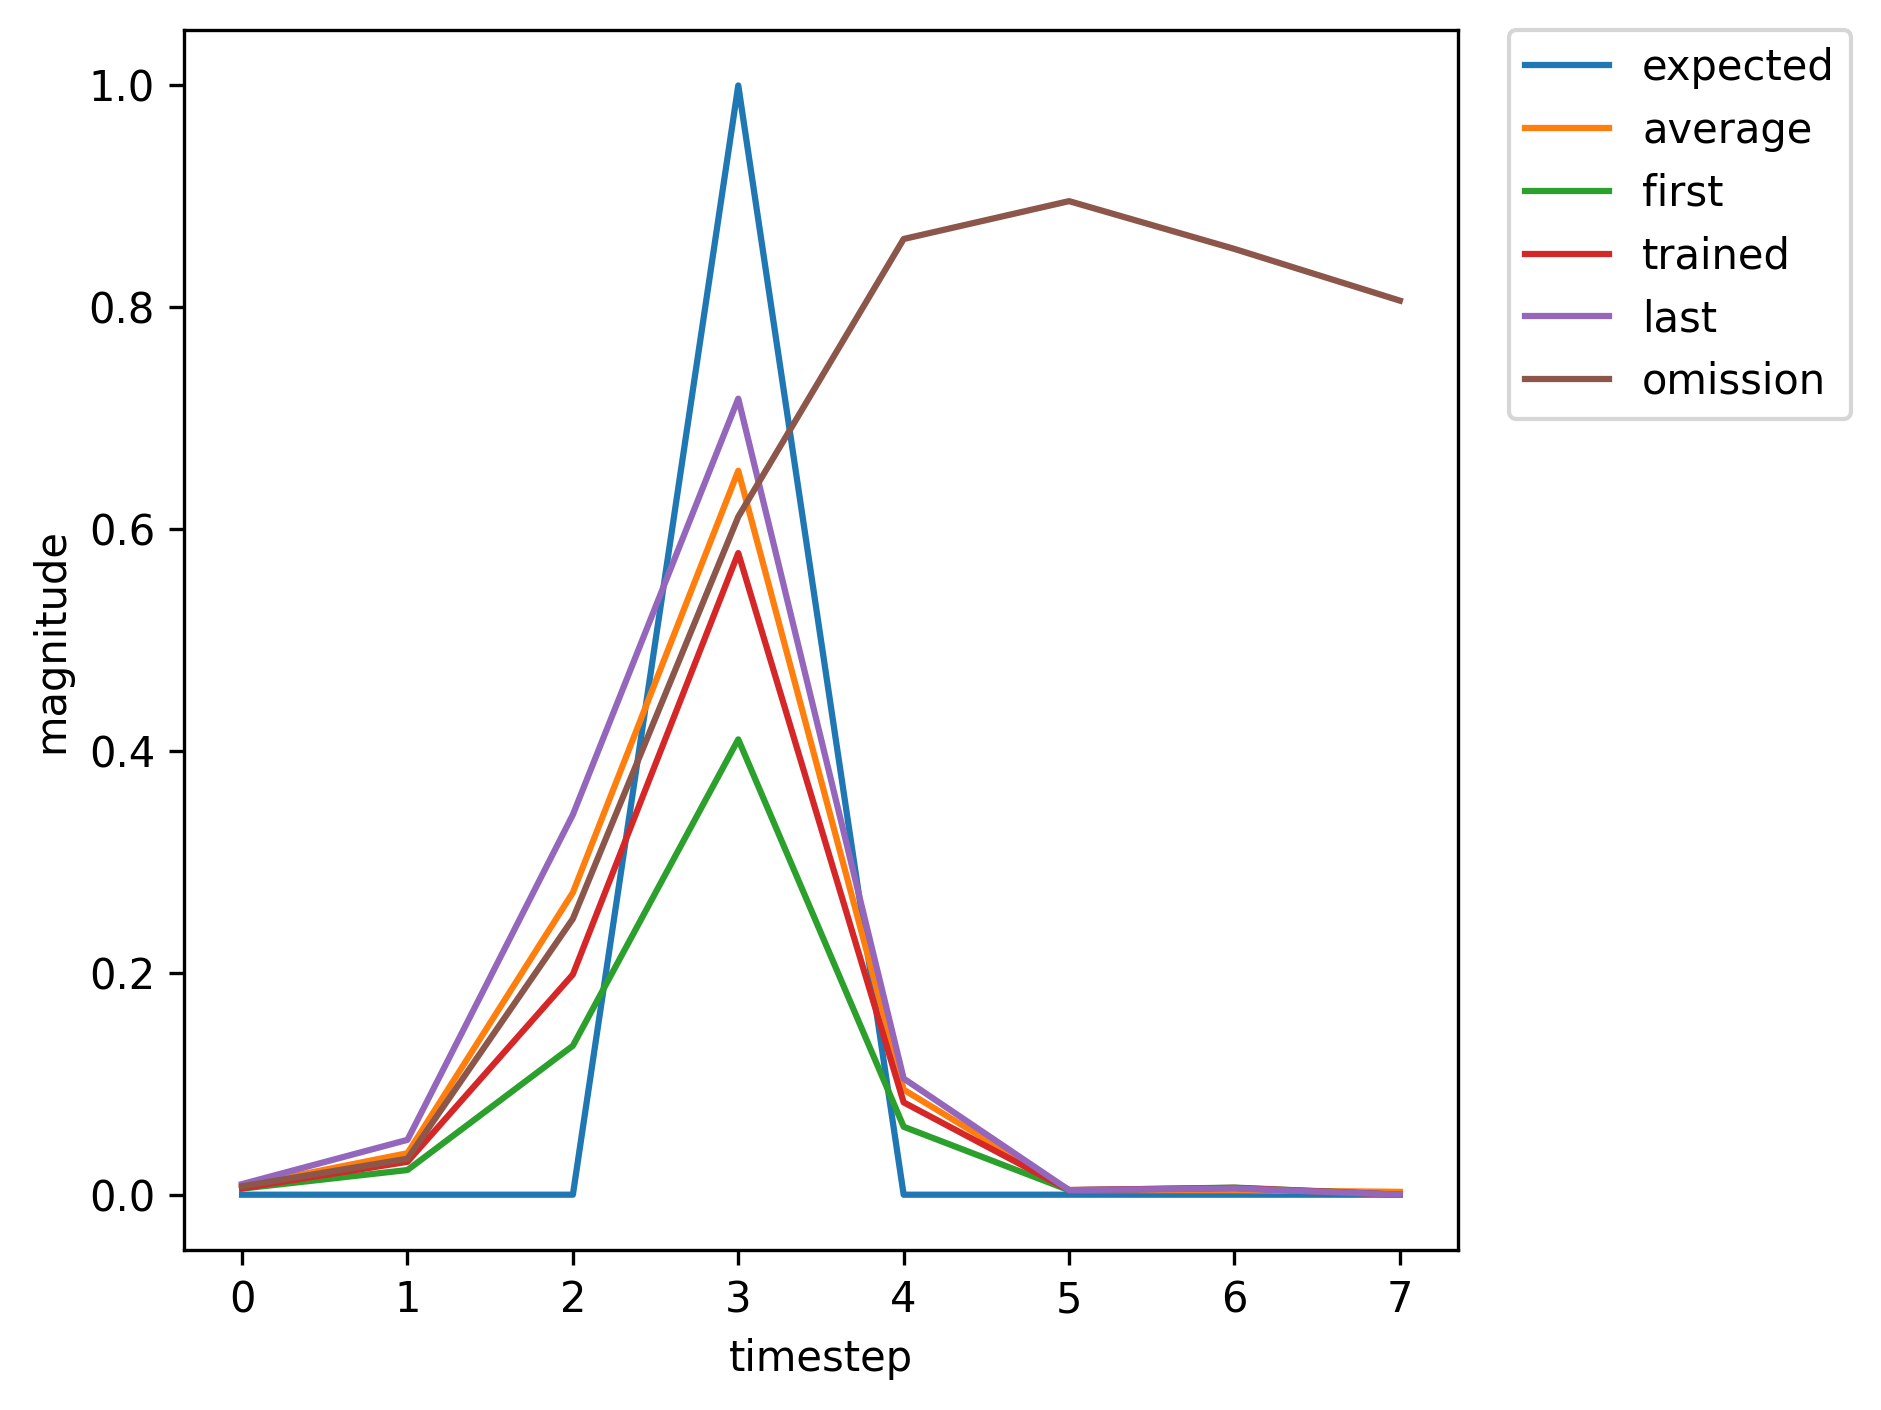

Values plotted in this chart, from the file beside it:
, input, expected_output, network_output
0, 1, 0, 0.005519
1, 0, 0, 0.02225
2, 0, 0, 0.1343
3, 2, 1, 0.4105
4, 0, 0, 0.06125
5, 0, 0, 0.004038
6, 0, 0, 0.006403
7, 1, 0, 0.009828
8, 0, 0, 0.04968
9, 0, 0, 0.4062
10, 2, 1, 0.7595
11, 0, 0, 0.1144
12, 0, 0, 0.00415
13, 0, 0, 0.005691
14, 0, 0, 0.007266
15, 1, 0, 0.007481
16, 0, 0, 0.03456
17, 0, 0, 0.2322
18, 2, 1, 0.598
19, 0, 0, 0.08578
20, 0, 0, 0.004108
21, 0, 0, 0.005965
22, 0, 0, 0.008542
23, 1, 0, 0.009198
24, 0, 0, 0.04661
25, 0, 0, 0.324
26, 2, 1, 0.7017
27, 0, 0, 0.102
28, 0, 0, 0.004132
29, 1, 0, 0.005723
30, 0, 0, 0.02983
31, 0, 0, 0.1985
32, 2, 1, 0.5808
33, 0, 0, 0.08353
34, 0, 0, 0.004207
35, 0, 0, 0.006153
36, 1, 0, 0.009107
37, 0, 0, 0.04216
38, 0, 0, 0.3449
39, 2, 1, 0.7117
40, 0, 0, 0.1052
41, 0, 0, 0.004135
42, 1, 0, 0.005791
43, 0, 0, 0.02968
44, 0, 0, 0.1986
45, 2, 1, 0.5784
46, 0, 0, 0.08322
47, 0, 0, 0.0042
48, 0, 0, 0.006153
49, 1, 0, 0.0091
50, 0, 0, 0.04218
51, 0, 0, 0.3449
52, 2, 1, 0.7119
53, 0, 0, 0.1052
54, 0, 0, 0.004135
55, 1, 0, 0.005791
56, 0, 0, 0.02968
57, 0, 0, 0.1985
58, 2, 1, 0.5784
59, 0, 0, 0.08322
... 306 more rows
